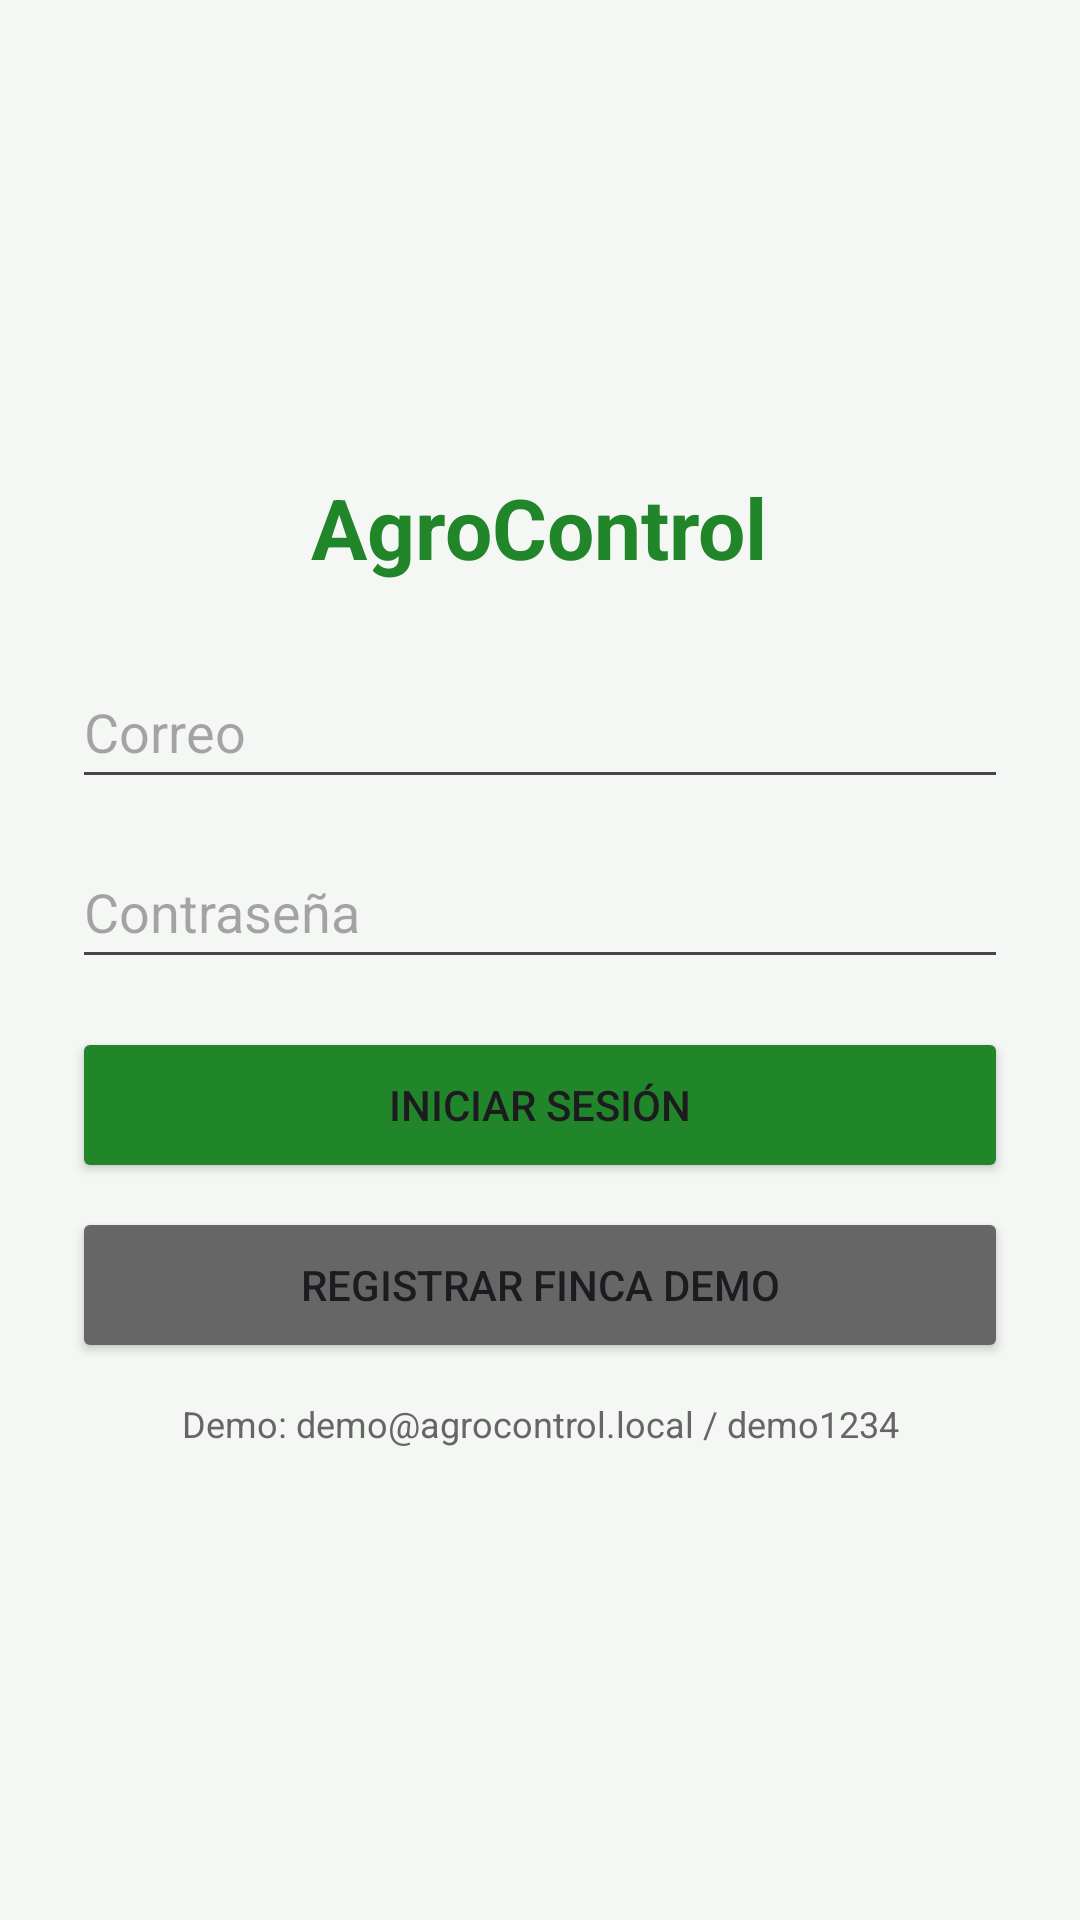

The Android layout XML behind this screen, and the referenced resources:
<!-- AndroidManifest.xml: application theme Theme.AgroControl -->
<!-- res/layout/activity_login.xml -->
<?xml version="1.0" encoding="utf-8"?>
<LinearLayout xmlns:android="http://schemas.android.com/apk/res/android"
    android:layout_width="match_parent"
    android:layout_height="match_parent"
    android:background="#F5F7F5"
    android:gravity="center"
    android:orientation="vertical"
    android:padding="24dp">

    <TextView
        android:layout_width="wrap_content"
        android:layout_height="wrap_content"
        android:text="AgroControl"
        android:textColor="#21852A"
        android:textSize="28sp"
        android:textStyle="bold" />

    <EditText
        android:id="@+id/etLoginEmail"
        android:layout_width="match_parent"
        android:layout_height="48dp"
        android:layout_marginTop="24dp"
        android:hint="Correo"
        android:inputType="textEmailAddress" />

    <EditText
        android:id="@+id/etLoginPassword"
        android:layout_width="match_parent"
        android:layout_height="48dp"
        android:layout_marginTop="12dp"
        android:hint="Contraseña"
        android:inputType="textPassword" />

    <Button
        android:id="@+id/btnLogin"
        android:layout_width="match_parent"
        android:layout_height="52dp"
        android:layout_marginTop="16dp"
        android:backgroundTint="#21852A"
        android:text="Iniciar sesión" />

    <Button
        android:id="@+id/btnRegister"
        android:layout_width="match_parent"
        android:layout_height="52dp"
        android:layout_marginTop="8dp"
        android:backgroundTint="#666666"
        android:text="Registrar finca demo" />

    <TextView
        android:layout_width="match_parent"
        android:layout_height="wrap_content"
        android:layout_marginTop="12dp"
        android:gravity="center"
        android:text="Demo: demo@agrocontrol.local / demo1234"
        android:textColor="#666666"
        android:textSize="12sp" />
</LinearLayout>
<!-- resources referenced by this layout -->
<resources>
  <style name="Theme.AgroControl" parent="Base.Theme.AgroControl" />
  <style name="Base.Theme.AgroControl" parent="Theme.Material3.DayNight.NoActionBar">
          
          
      </style>
</resources>
